2-way image classification set "spectrograms_stft_5s_grayscale" from GitHub (MalakarEresh/Parkinson-Detection-); label vocabulary: healthy, parkinson.

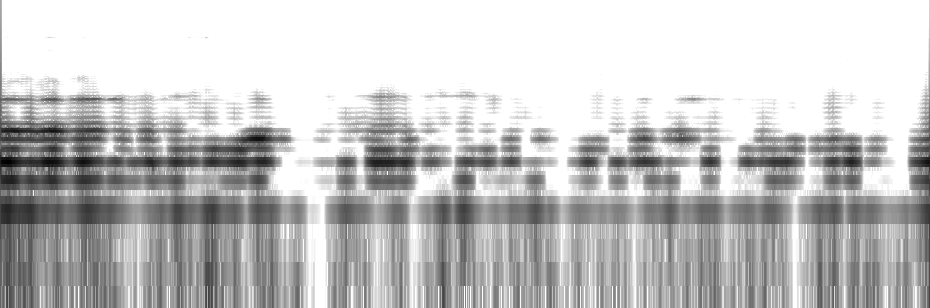
Label: healthy

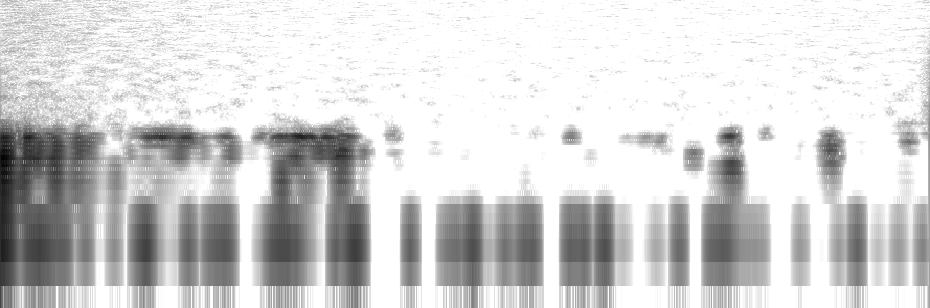
Label: healthy

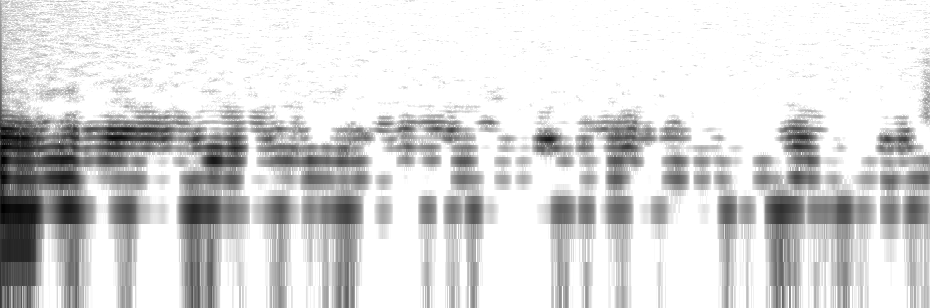
Label: parkinson

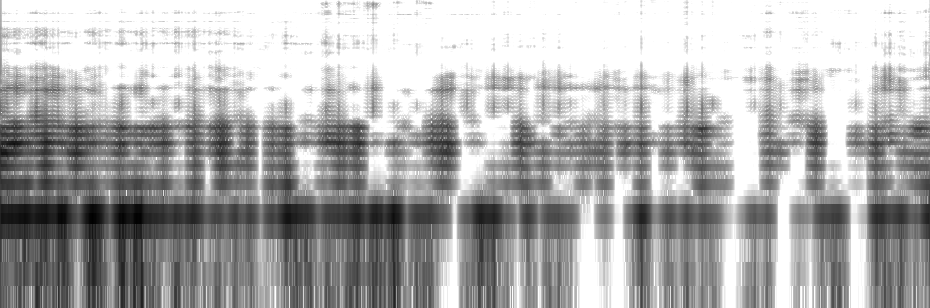
Label: parkinson

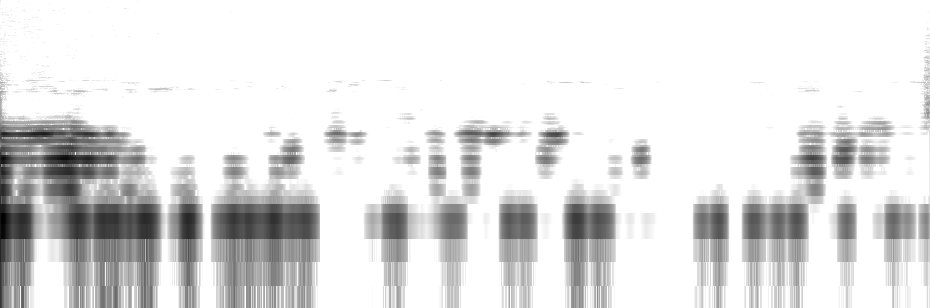
Label: parkinson

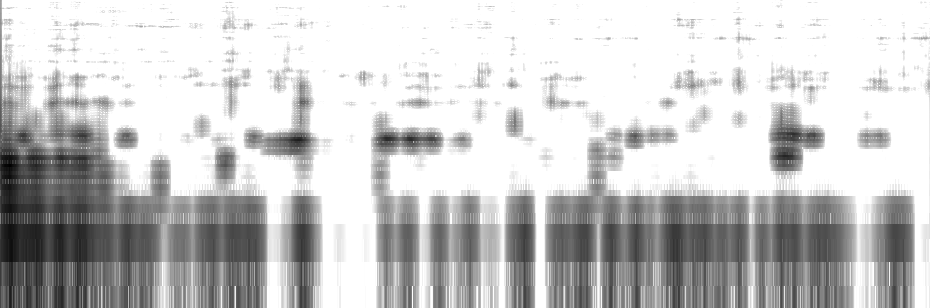
Label: healthy
